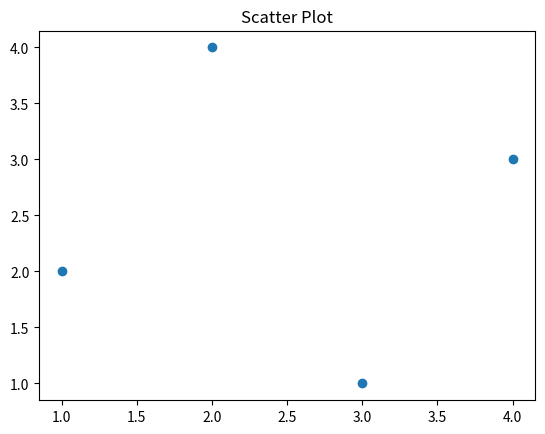

Python code for this plot:
import matplotlib.pyplot as plt

x = [1, 2, 3, 4]
y = [2, 4, 1, 3]

plt.scatter(x, y)

plt.title("Scatter Plot")
plt.show()
